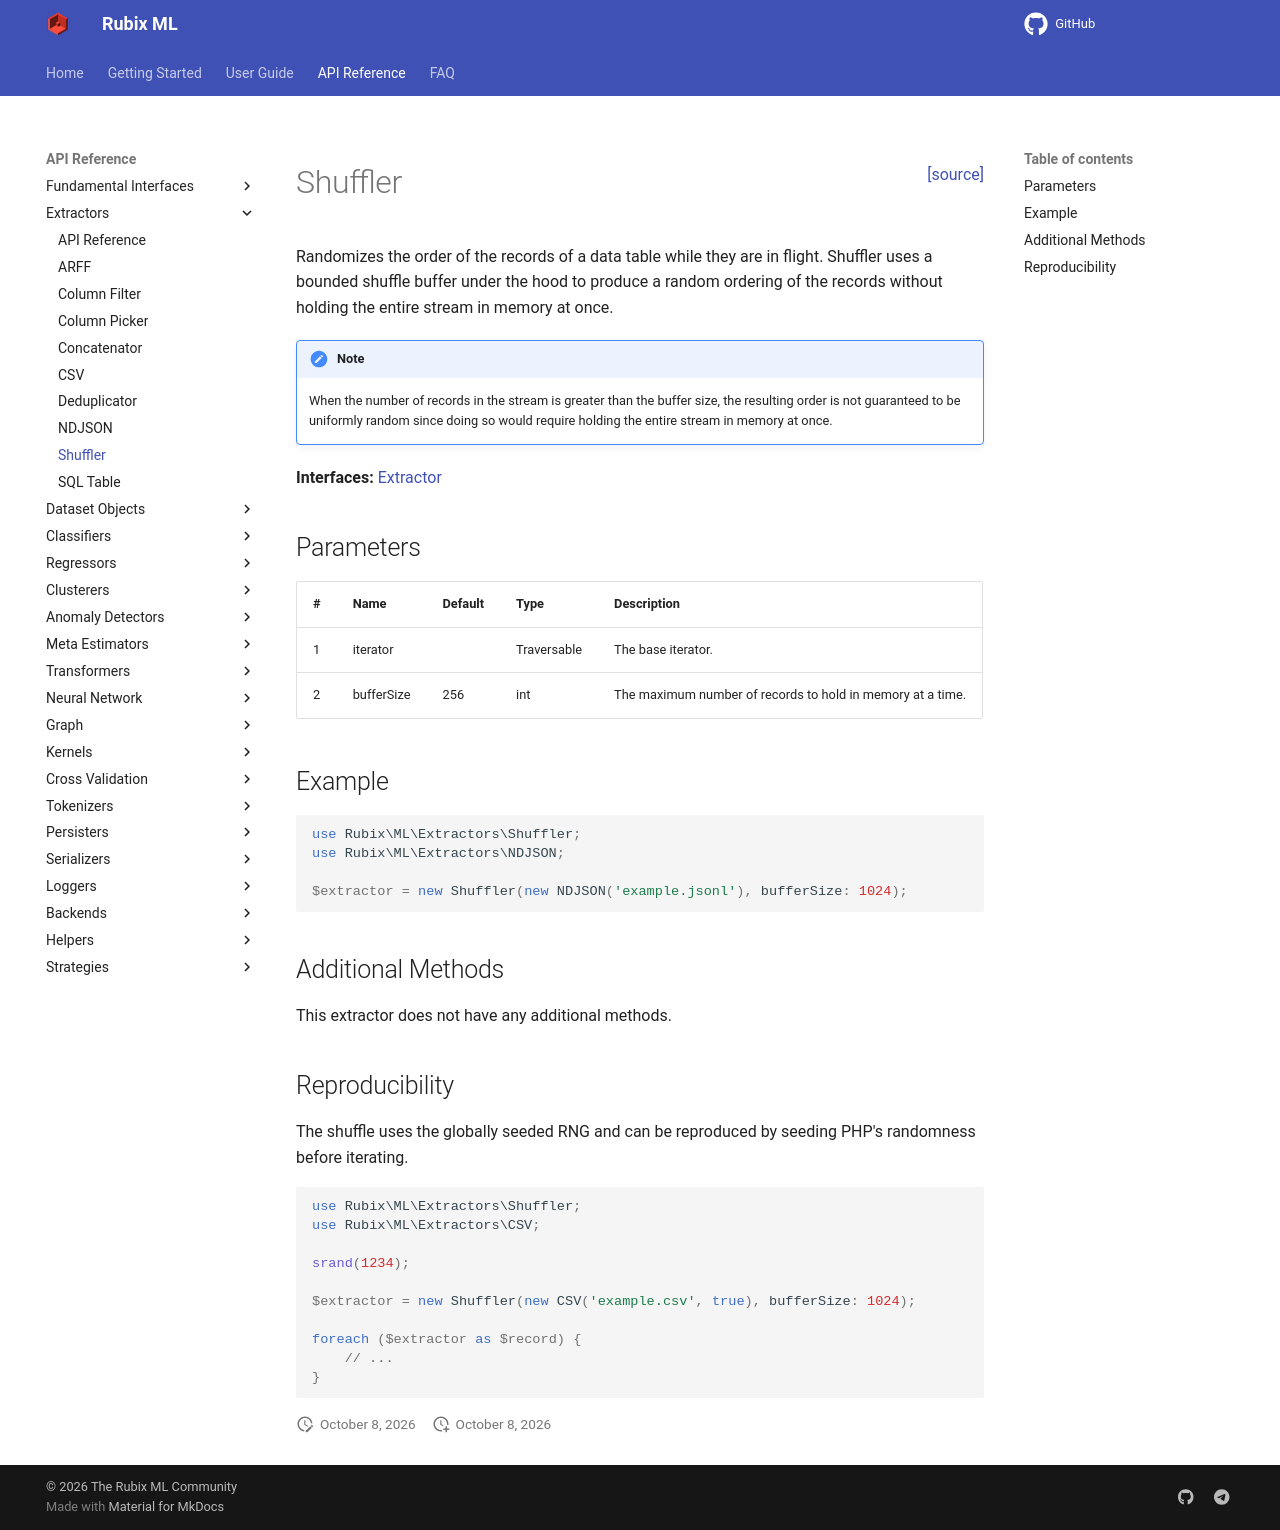

repository: RubixML/ML · page: 3.0/extractors/shuffler.html · generator: mkdocs

<span style="float:right;"><a href="https://github.com/RubixML/ML/blob/master/src/Extractors/Shuffler.php">[source]</a></span>

# Shuffler

Randomizes the order of the records of a data table while they are in flight. Shuffler uses a bounded shuffle buffer under the hood to produce a random ordering of the records without holding the entire stream in memory at once.

!!! note
    When the number of records in the stream is greater than the buffer size, the resulting order is not guaranteed to be uniformly random since doing so would require holding the entire stream in memory at once.

**Interfaces:** [Extractor](api.md)

## Parameters

| # | Name | Default | Type | Description |
| --- | --- | --- | --- | --- |
| 1 | iterator | | Traversable | The base iterator. |
| 2 | bufferSize | 256 | int | The maximum number of records to hold in memory at a time. |

## Example

```php
use Rubix\ML\Extractors\Shuffler;
use Rubix\ML\Extractors\NDJSON;

$extractor = new Shuffler(new NDJSON('example.jsonl'), bufferSize: 1024);
```

## Additional Methods

This extractor does not have any additional methods.

## Reproducibility

The shuffle uses the globally seeded RNG and can be reproduced by seeding PHP's randomness before iterating.

```php
use Rubix\ML\Extractors\Shuffler;
use Rubix\ML\Extractors\CSV;

srand(1234);

$extractor = new Shuffler(new CSV('example.csv', true), bufferSize: 1024);

foreach ($extractor as $record) {
    // ...
}
```
